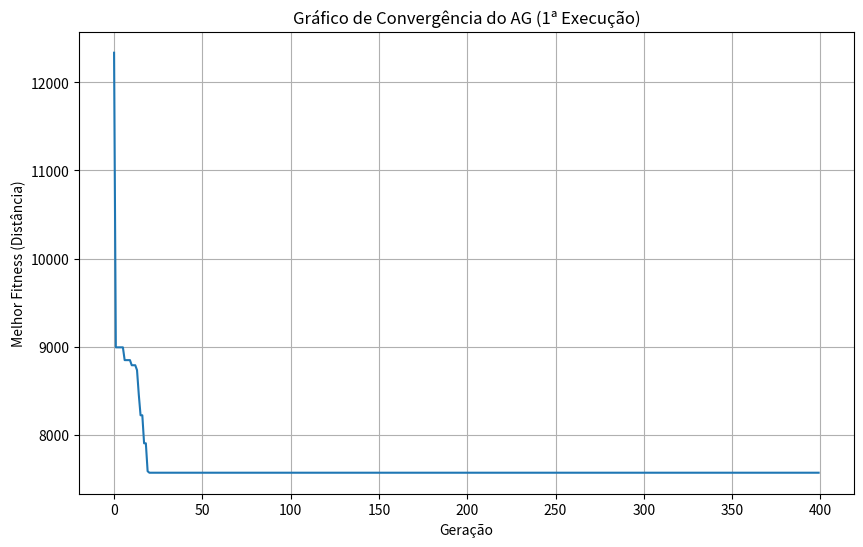
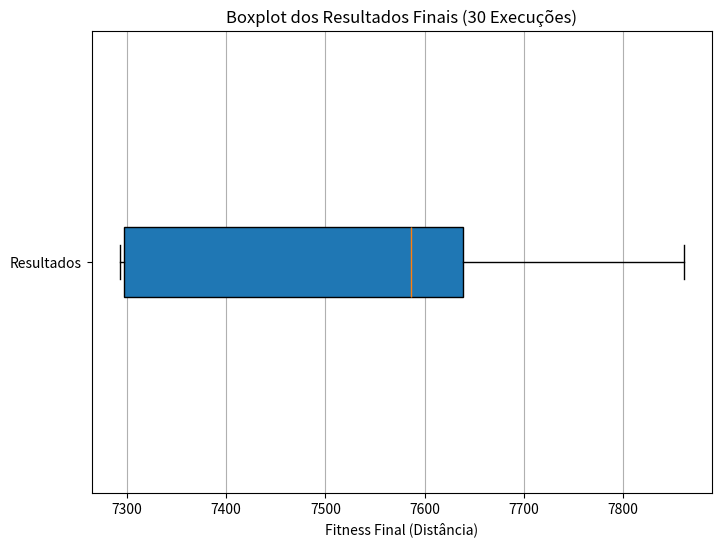

Write the Python code that produced these figures, in order.
import random
import numpy as np
import matplotlib.pyplot as plt
import statistics # Usado para média e desvio padrão

# --- Seu Código Base (Atividade 5) ---
# --- Matriz de Distâncias (Instância USA13) ---
# 0: New York, 1: Los Angeles, 2: Chicago, 3: Minneapolis, 4: Denver,
# 5: Dallas, 6: Seattle, 7: Boston, 8: San Francisco, 9: St. Louis,
# 10: Houston, 11: Phoenix, 12: Salt Lake City
USA13 = [
    [0, 2451, 713, 1018, 1631, 1374, 2408, 213, 2571, 875, 1420, 2145, 1972],
    [2451, 0, 1745, 1524, 831, 1240, 959, 2596, 403, 1589, 1374, 357, 579],
    [713, 1745, 0, 355, 920, 803, 1737, 851, 1858, 262, 940, 1453, 1260],
    [1018, 1524, 355, 0, 700, 862, 1395, 1123, 1584, 466, 1056, 1280, 987],
    [1631, 831, 920, 700, 0, 663, 1021, 1769, 949, 796, 879, 586, 371],
    [1374, 1240, 803, 862, 663, 0, 1681, 1551, 1765, 547, 225, 887, 999],
    [2408, 959, 1737, 1395, 1021, 1681, 0, 2493, 678, 1724, 1891, 1114, 701],
    [213, 2596, 851, 1123, 1769, 1551, 2493, 0, 2699, 1038, 1605, 2300, 2099],
    [2571, 403, 1858, 1584, 949, 1765, 678, 2699, 0, 1744, 1645, 653, 600],
    [875, 1589, 262, 466, 796, 547, 1724, 1038, 1744, 0, 679, 1272, 1162],
    [1420, 1374, 940, 1056, 879, 225, 1891, 1605, 1645, 679, 0, 1017, 1200],
    [2145, 357, 1453, 1280, 586, 887, 1114, 2300, 653, 1272, 1017, 0, 504],
    [1972, 579, 1260, 987, 371, 999, 701, 2099, 600, 1162, 1200, 504, 0],
]

NUM_CIDADES = len(USA13)

def eh_valida_rota(rota):
    """
    Verifica se a rota é válida (contém 13 cidades únicas, de 0 a 12).
    """
    if len(rota) != NUM_CIDADES:
        return False
    if len(set(rota)) != NUM_CIDADES: # Maneira mais rápida de verificar duplicatas
        return False
    if min(rota) < 0 or max(rota) >= NUM_CIDADES:
        return False
    return True

def Distancia_total(rota):
    """
    Calcula a distância total de uma rota (FUNÇÃO FITNESS).
    """
    if not eh_valida_rota(rota):
        return float('inf') # Retorna infinito se a rota for inválida

    total = 0
    for i in range(NUM_CIDADES - 1):
        total += USA13[rota[i]][rota[i+1]]
    
    # Adiciona a distância da última cidade de volta para a primeira
    total += USA13[rota[-1]][rota[0]]
    
    return total

# --- Componentes do Algoritmo Genético (Atividade 6) ---

# Parâmetros da Atividade [cite: 3]
TAM_POPULACAO = 50       # 
NUM_GERACOES = 400       # 
TAM_TORNEIO = 3          # 
TAXA_CROSSOVER = 0.90    # 
TAXA_MUTACAO = 0.05      # 
TAM_ELITE = 5            # 

def criar_individuo():
    """ Cria uma rota aleatória (permutação de cidades) """
    # np.random.permutation cria uma permutação aleatória de 0 a (NUM_CIDADES-1)
    return list(np.random.permutation(NUM_CIDADES))

def criar_populacao_inicial():
    """ Cria a população inicial com TAM_POPULACAO indivíduos """
    return [criar_individuo() for _ in range(TAM_POPULACAO)]

def selecao_torneio(populacao_com_fitness):
    """
    Seleciona um indivíduo usando torneio de tamanho TAM_TORNEIO. 
    """
    # Seleciona TAM_TORNEIO indivíduos aleatórios da população
    competidores = random.sample(populacao_com_fitness, TAM_TORNEIO)
    
    # Encontra o vencedor (menor fitness, pois queremos minimizar a distância)
    vencedor = min(competidores, key=lambda item: item['fitness'])
    
    # Retorna a rota (cromossomo) do vencedor
    return vencedor['rota']

def crossover_ox(pai1, pai2): # 
    """
    Implementa o Order Crossover (OX). 
    """
    tamanho = len(pai1)
    filho = [None] * tamanho
    
    # 1. Seleciona dois pontos de corte aleatórios
    inicio, fim = sorted(random.sample(range(tamanho), 2))
    
    # 2. Copia o segmento do pai1 para o filho
    segmento_pai1 = pai1[inicio:fim+1]
    filho[inicio:fim+1] = segmento_pai1
    
    # 3. Preenche o restante do filho com os genes do pai2
    idx_filho = (fim + 1) % tamanho
    idx_pai2 = (fim + 1) % tamanho
    
    # Cidades que já estão no filho (do segmento do pai1)
    cidades_no_filho = set(segmento_pai1)
    
    while None in filho:
        # Se a cidade do pai2 ainda não está no filho
        if pai2[idx_pai2] not in cidades_no_filho:
            filho[idx_filho] = pai2[idx_pai2]
            idx_filho = (idx_filho + 1) % tamanho
        
        # Move para a próxima cidade do pai2
        idx_pai2 = (idx_pai2 + 1) % tamanho
        
    return filho

def mutacao_swap(rota): # 
    """
    Implementa a Mutação Swap (troca duas cidades de posição). 
    """
    # Seleciona duas posições aleatórias
    idx1, idx2 = random.sample(range(len(rota)), 2)
    
    # Troca as cidades nessas posições
    rota[idx1], rota[idx2] = rota[idx2], rota[idx1]
    
    return rota

def executar_ag():
    """
    Executa uma rodada completa do Algoritmo Genético (400 gerações).
    Retorna o melhor indivíduo encontrado e o histórico de fitness.
    """
    # 1. Inicialização
    populacao_rotas = criar_populacao_inicial()
    historico_melhor_fitness = []

    for geracao in range(NUM_GERACOES): # 
        # 2. Avaliação (Fitness)
        # Calcula o fitness (distância) para cada indivíduo (rota)
        pop_com_fitness = [
            {'rota': rota, 'fitness': Distancia_total(rota)} 
            for rota in populacao_rotas
        ]
        
        # Ordena a população pelo fitness (menor distância é melhor)
        pop_com_fitness.sort(key=lambda item: item['fitness'])
        
        # Salva o melhor fitness desta geração para o gráfico de convergência
        melhor_fitness_geracao = pop_com_fitness[0]['fitness']
        historico_melhor_fitness.append(melhor_fitness_geracao)
        
        # 3. Criação da Nova Geração
        nova_populacao_rotas = []
        
        # 3.1 Elitismo: Mantém os 5 melhores 
        for i in range(TAM_ELITE):
            nova_populacao_rotas.append(pop_com_fitness[i]['rota'])
            
        # 3.2 Preenche o restante da população (50 - 5 = 45)
        while len(nova_populacao_rotas) < TAM_POPULACAO:
            # Seleção 
            pai1 = selecao_torneio(pop_com_fitness)
            pai2 = selecao_torneio(pop_com_fitness)
            
            # Crossover (OX) 
            if random.random() < TAXA_CROSSOVER:
                filho = crossover_ox(pai1, pai2)
            else:
                # Se não houver crossover, um dos pais passa (clone)
                filho = pai1[:] 
            
            # Mutação (Swap) 
            if random.random() < TAXA_MUTACAO:
                filho = mutacao_swap(filho)
                
            nova_populacao_rotas.append(filho)
            
        # A nova geração substitui a antiga
        populacao_rotas = nova_populacao_rotas

    # Fim das gerações, calcula o fitness final da última população
    pop_final_com_fitness = [
        {'rota': rota, 'fitness': Distancia_total(rota)} 
        for rota in populacao_rotas
    ]
    pop_final_com_fitness.sort(key=lambda item: item['fitness'])
    
    # Retorna o melhor indivíduo (rota e fitness) e o histórico
    return pop_final_com_fitness[0], historico_melhor_fitness

# --- Execução Principal e Análise (Atividade 6) ---
if __name__ == "__main__":
    
    print(f"Iniciando {30} execuções do AG para TSP (USA13)...")
    print(f"Configuração: Pop={TAM_POPULACAO}, Gerações={NUM_GERACOES}, Elite={TAM_ELITE}, Torneio={TAM_TORNEIO}")
    print(f"Taxas: Crossover={TAXA_CROSSOVER*100}%, Mutação={TAXA_MUTACAO*100}%")
    print("-" * 30)
    
    resultados_finais_fitness = []
    historico_convergencia_primeira_run = None
    
    # Executar 30 vezes 
    for i in range(30):
        # Executa uma rodada completa do AG
        melhor_individuo_final, historico_fitness = executar_ag()
        
        # Armazena o fitness final (distância)
        fitness_final = melhor_individuo_final['fitness']
        resultados_finais_fitness.append(fitness_final)
        
        # Salva o histórico da primeira execução para o Gráfico de Convergência
        if i == 0:
            historico_convergencia_primeira_run = historico_fitness
            
        print(f"Execução {i+1}/30 - Melhor Fitness (Distância): {fitness_final:.2f}")

    print("\n--- Análise Estatística (Resultados Finais) ---")
    
    # 1. Calcular a média e o desvio padrão 
    media = statistics.mean(resultados_finais_fitness)
    desvio_padrao = statistics.stdev(resultados_finais_fitness)
    
    print(f"Média do Fitness (Distância): {media:.2f}")
    print(f"Desvio Padrão do Fitness: {desvio_padrao:.2f}")
    
    # --- Geração dos Gráficos ---

    # 2. Gráfico de Convergência do AG (melhor fitness por iteração) 
    # (Usando os dados da primeira execução)
    plt.figure(figsize=(10, 6))
    plt.plot(historico_convergencia_primeira_run)
    plt.title('Gráfico de Convergência do AG (1ª Execução)')
    plt.xlabel('Geração')
    plt.ylabel('Melhor Fitness (Distância)')
    plt.grid(True)
    plt.savefig("grafico_convergencia_ag_tsp.png")
    print("\nGráfico de convergência salvo como 'grafico_convergencia_ag_tsp.png'")

    # 3. Criar boxplot com os resultados finais 
    plt.figure(figsize=(8, 6))
    plt.boxplot(resultados_finais_fitness, patch_artist=True, vert=False)
    plt.title('Boxplot dos Resultados Finais (30 Execuções)')
    plt.xlabel('Fitness Final (Distância)')
    plt.yticks([1], ['Resultados']) # Remove o "tick" do eixo Y
    plt.grid(True, axis='x')
    plt.savefig("boxplot_resultados_ag_tsp.png")
    print("Boxplot dos resultados salvo como 'boxplot_resultados_ag_tsp.png'")
    
    # Exibe os gráficos 
    plt.show()